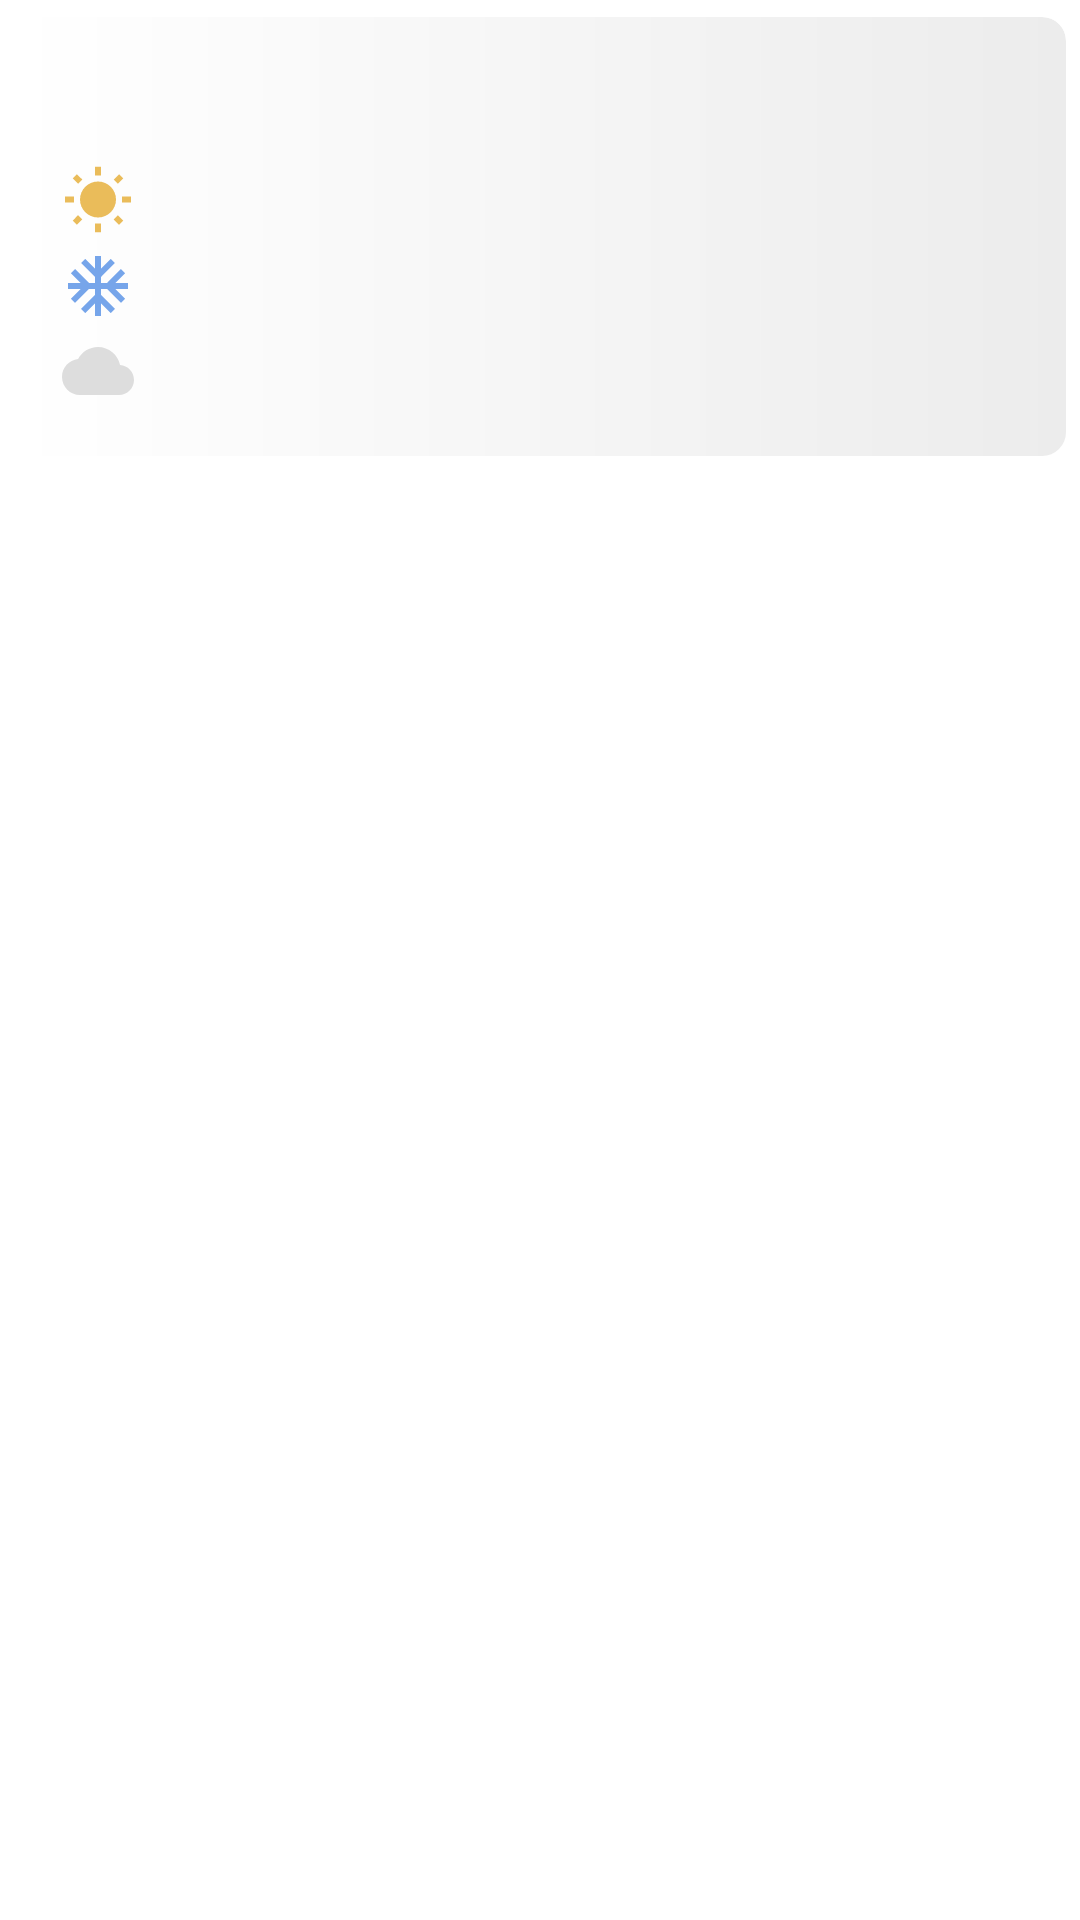

Write the Android layout XML for this screen, with the resource values it uses.
<!-- AndroidManifest.xml: application theme Theme.WeatherApp -->
<!-- res/layout/forecast_item.xml -->
<androidx.cardview.widget.CardView xmlns:android="http://schemas.android.com/apk/res/android"
    android:layout_width="match_parent"
    android:layout_height="wrap_content"
    xmlns:app="http://schemas.android.com/apk/res-auto"
    android:layout_marginBottom="10dp"
    app:cardUseCompatPadding="true"
    app:cardElevation="0dp"
    app:cardBackgroundColor="#FFFFFF"
    app:cardCornerRadius="8dp">

    <LinearLayout
        android:layout_width="match_parent"
        android:layout_height="wrap_content"
        android:orientation="horizontal"
        android:padding="16dp"
        android:background="@drawable/card_background">

        <LinearLayout
            android:layout_width="0dp"
            android:layout_height="wrap_content"
            android:layout_weight="1"
            android:orientation="vertical">

            <TextView
                android:id="@+id/dateTextView"
                android:layout_width="wrap_content"
                android:layout_height="wrap_content"
                android:textAppearance="@style/TextAppearance.AppCompat.Large"
                android:textColor="#000000"
                android:textStyle="bold" />

            <TextView
                android:id="@+id/tempHighTextView"
                android:layout_width="wrap_content"
                android:layout_height="wrap_content"
                android:layout_marginTop="4dp"
                android:textAppearance="@style/TextAppearance.AppCompat.Medium"
                android:textColor="#000000"
                app:drawableLeftCompat="@drawable/ic_baseline_wb_sunny_24"
                android:drawablePadding="8dp" />

            <TextView
                android:id="@+id/tempLowTextView"
                android:layout_width="wrap_content"
                android:layout_height="wrap_content"
                android:layout_marginTop="4dp"
                android:textAppearance="@style/TextAppearance.AppCompat.Medium"
                android:textColor="#000000"
                app:drawableLeftCompat="@drawable/ic_baseline_ac_unit_24"
                android:drawablePadding="8dp" />

            <TextView
                android:id="@+id/precipitationTextView"
                android:layout_width="wrap_content"
                android:layout_height="wrap_content"
                android:layout_marginTop="4dp"
                android:textAppearance="@style/TextAppearance.AppCompat.Medium"
                android:textColor="#000000"
                app:drawableLeftCompat="@drawable/ic_baseline_cloud_24"
                android:drawablePadding="8dp" />

        </LinearLayout>

        <ImageView
            android:id="@+id/weatherIcon"
            android:layout_width="50dp"
            android:layout_height="50dp"
            android:layout_gravity="center_vertical" />

    </LinearLayout>

</androidx.cardview.widget.CardView>
<!-- resources referenced by this layout -->
<resources>
  <!-- drawable card_background (drawable) -->
  <shape xmlns:android="http://schemas.android.com/apk/res/android">
      <gradient
          android:angle="180"
          android:endColor="#FFFFFF"
          android:startColor="#ECECEC" />
      <corners android:radius="8dp" />
  </shape>
  <!-- drawable ic_baseline_ac_unit_24 (drawable) -->
  <vector android:height="24dp"
      android:tint="#76a5ea"
      android:viewportHeight="24"
      android:viewportWidth="24"
      android:width="24dp"
      xmlns:android="http://schemas.android.com/apk/res/android">
      <path
          android:fillColor="@android:color/white"
          android:pathData="M22,11h-4.17l3.24,-3.24 -1.41,-1.42L15,11h-2V9l4.66,-4.66 -1.42,-1.41L13,6.17V2h-2v4.17L7.76,2.93 6.34,4.34 11,9v2H9L4.34,6.34 2.93,7.76 6.17,11H2v2h4.17l-3.24,3.24 1.41,1.42L9,13h2v2l-4.66,4.66 1.42,1.41L11,17.83V22h2v-4.17l3.24,3.24 1.42,-1.41L13,15v-2h2l4.66,4.66 1.41,-1.42L17.83,13H22z" />
  </vector>
  <!-- drawable ic_baseline_cloud_24 (drawable) -->
  <vector xmlns:android="http://schemas.android.com/apk/res/android"
      android:width="24dp"
      android:height="24dp"
      android:tint="#DDDDDD"
      android:viewportWidth="24"
      android:viewportHeight="24">
      <path
          android:fillColor="@android:color/white"
          android:pathData="M19.35,10.04C18.67,6.59 15.64,4 12,4 9.11,4 6.6,5.64 5.35,8.04 2.34,8.36 0,10.91 0,14c0,3.31 2.69,6 6,6h13c2.76,0 5,-2.24 5,-5 0,-2.64 -2.05,-4.78 -4.65,-4.96z" />
  </vector>
  <!-- drawable ic_baseline_wb_sunny_24 (drawable) -->
  <vector xmlns:android="http://schemas.android.com/apk/res/android"
      android:width="24dp"
      android:height="24dp"
      android:tint="#EABC5A"
      android:viewportWidth="24"
      android:viewportHeight="24">
      <path
          android:fillColor="@android:color/white"
          android:pathData="M6.76,4.84l-1.8,-1.79 -1.41,1.41 1.79,1.79 1.42,-1.41zM4,10.5L1,10.5v2h3v-2zM13,0.55h-2L11,3.5h2L13,0.55zM20.45,4.46l-1.41,-1.41 -1.79,1.79 1.41,1.41 1.79,-1.79zM17.24,18.16l1.79,1.8 1.41,-1.41 -1.8,-1.79 -1.4,1.4zM20,10.5v2h3v-2h-3zM12,5.5c-3.31,0 -6,2.69 -6,6s2.69,6 6,6 6,-2.69 6,-6 -2.69,-6 -6,-6zM11,22.45h2L13,19.5h-2v2.95zM3.55,18.54l1.41,1.41 1.79,-1.8 -1.41,-1.41 -1.79,1.8z" />
  </vector>
  <style name="Theme.WeatherApp" parent="Theme.MaterialComponents.Light">
          
          <item name="colorPrimary">#03A9F4</item>
          <item name="colorPrimaryVariant">#0288D1</item>
          <item name="colorOnPrimary">#FFFFFF</item>
          
          <item name="colorSecondary">#009688</item>
          <item name="colorSecondaryVariant">#00796B</item>
          <item name="colorOnSecondary">#FFFFFF</item>
          
          <item name="android:statusBarColor">#03A9F4</item>
          
          <item name="windowActionBar">true</item>
          <item name="windowNoTitle">false</item>
          
          <item name="android:textColorPrimary">@android:color/white</item>
      </style>
</resources>
